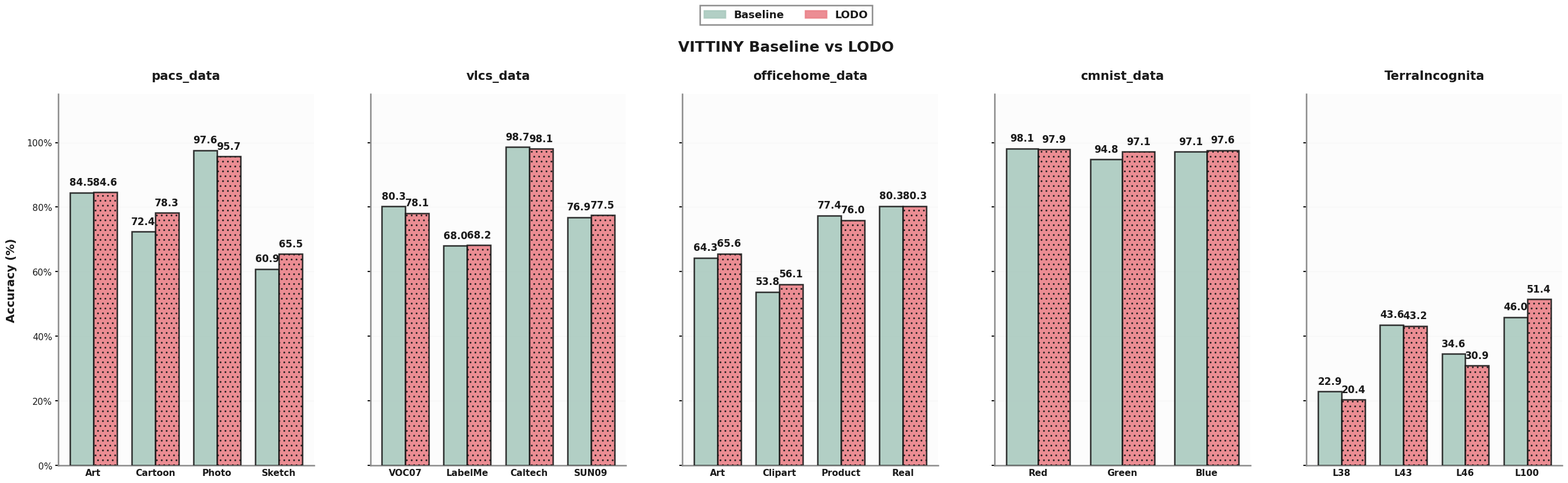

Source code (Python):
import matplotlib.pyplot as plt
import numpy as np
from pathlib import Path

model_name = "vittiny"
out_dir = Path("plots")
out_dir.mkdir(parents=True, exist_ok=True)

datasets = {
    "pacs_data": {
        "lodo_results": {"art_painting": 0.8464, "cartoon": 0.7828, "photo": 0.9569, "sketch": 0.6554},
        "baseline_results": {"art_painting": 0.8449, "cartoon": 0.7244, "photo": 0.9760, "sketch": 0.6088}
    },
    "vlcs_data": {
        "lodo_results": {"VOC2007": 0.7814, "LabelMe": 0.6822, "Caltech101": 0.9809, "SUN09": 0.7751},
        "baseline_results": {"VOC2007": 0.8027, "LabelMe": 0.6803, "Caltech101": 0.9866, "SUN09": 0.7690}
    },
    "officehome_data": {
        "lodo_results": {"Art": 0.6560, "Clipart": 0.5611, "Product": 0.7596, "Real World": 0.8033},
        "baseline_results": {"Art": 0.6428, "Clipart": 0.5375, "Product": 0.7740, "Real World": 0.8033}
    },
    "cmnist_data": {
        "lodo_results": {"red": 0.9792, "green": 0.9711, "blue": 0.9758},
        "baseline_results": {"red": 0.9814, "green": 0.9482, "blue": 0.9713}
    },
    "TerraIncognita": {
        "lodo_results": {"location_38": 0.2042, "location_43": 0.4318, "location_46": 0.3090, "location_100": 0.5144},
        "baseline_results": {"location_38": 0.2290, "location_43": 0.4356, "location_46": 0.3458, "location_100": 0.4595}
    }
}


def format_domain_name(name):
    replacements = {
        "art_painting": "Art",
        "cartoon": "Cartoon",
        "photo": "Photo",
        "sketch": "Sketch",
        "VOC2007": "VOC07",
        "LabelMe": "LabelMe",
        "Caltech101": "Caltech",
        "SUN09": "SUN09",
        "Art": "Art",
        "Clipart": "Clipart",
        "Product": "Product",
        "Real World": "Real",
        "red": "Red",
        "green": "Green",
        "blue": "Blue",
        "location_38": "L38",
        "location_43": "L43",
        "location_46": "L46",
        "location_100": "L100"
    }
    return replacements.get(name, name)

# Elegant dark color scheme - sophisticated and modern
COLOR_BASE = "#aacabf"    # Deep slate blue
COLOR_LODO = "#ea8188"    # Rich coral red
EDGE_COLOR = "#1a1a1a"    # True black
TEXT_COLOR = "#1a1a1a"    # Black for text
GRID_COLOR = "#d5d5d5"    # Light gray

plt.rcParams['font.family'] = 'sans-serif'
plt.rcParams['font.sans-serif'] = ['Arial', 'Helvetica', 'DejaVu Sans']

n = len(datasets)
fig, axes = plt.subplots(1, n, figsize=(5.5 * n, 8), sharey=True)
if n == 1:
    axes = [axes]

for ax, (dataset_name, data) in zip(axes, datasets.items()):
    domains = list(data["lodo_results"].keys())
    baseline_vals = np.array([data["baseline_results"][k] for k in domains])
    lodo_vals = np.array([data["lodo_results"][k] for k in domains])

    x = np.arange(len(domains))
    width = 0.38
    import matplotlib.colors as mcolors
    # Create bars with elegant dark colors
    lighter_base = mcolors.to_rgba(COLOR_BASE, 0.8)
    lighter_lodo = mcolors.to_rgba(COLOR_LODO, 0.8)

    bars_b = ax.bar(x - width/2, baseline_vals, width,
                color=COLOR_BASE, edgecolor=EDGE_COLOR,
                linewidth=1.8, alpha=0.9, hatch='', zorder=3)

    bars_l = ax.bar(x + width/2, lodo_vals, width,
                    color=COLOR_LODO, edgecolor=EDGE_COLOR,
                    linewidth=1.8, alpha=0.9, hatch='..', zorder=3)

    # Add clean labels ON TOP - just numbers, no percent symbols
    for bars in [bars_b, bars_l]:
        for bar in bars:
            h = bar.get_height()
            ax.text(bar.get_x() + bar.get_width()/2, h + 0.015, 
                   f'{h*100:.1f}', ha='center', va='bottom', 
                   fontsize=12, fontweight='bold', color=TEXT_COLOR)

    # Dataset title
    ax.set_title(dataset_name, fontsize=15, fontweight='bold', 
                pad=18, color=TEXT_COLOR)
    
    # X-axis labels
    ax.set_xticks(x)
    ax.set_xticklabels([format_domain_name(d) for d in domains], 
                       fontsize=11, fontweight='600', color=TEXT_COLOR)
    
    # Y-axis range with padding for labels
    ax.set_ylim(0, 1.15)
    
    # Minimal grid
    ax.grid(axis='y', linestyle='-', alpha=0.15, color=GRID_COLOR, 
            linewidth=0.8, zorder=0)
    ax.set_axisbelow(True)
    ax.set_facecolor('#FCFCFC')
    
    # Clean spines
    for spine in ['top', 'right']:
        ax.spines[spine].set_visible(False)
    for spine in ['left', 'bottom']:
        ax.spines[spine].set_linewidth(1.8)
        ax.spines[spine].set_color('#8B8B8B')
    
    # Y-axis formatting - showing percentage
    ax.yaxis.set_major_formatter(plt.FuncFormatter(lambda y, _: f'{int(y*100)}%'))
    ax.tick_params(axis='y', labelsize=11, colors=TEXT_COLOR, width=1.5)
    ax.tick_params(axis='x', length=0)

# Y-axis label
axes[0].set_ylabel("Accuracy (%)", fontsize=14, fontweight='bold', 
                   color=TEXT_COLOR, labelpad=12)

# Main title
fig.suptitle(f'{model_name.upper()} Baseline vs LODO', 
            fontsize=18, fontweight='bold', y=0.985, color=TEXT_COLOR)

# Legend - elegant and simple
handles = [
    plt.Rectangle((0, 0), 1, 1, color=COLOR_BASE, edgecolor=EDGE_COLOR, 
                  alpha=0.9, linewidth=1.8),
    plt.Rectangle((0, 0), 1, 1, color=COLOR_LODO, edgecolor=EDGE_COLOR, 
                  alpha=0.9, linewidth=1.8)
]
legend = fig.legend(handles, ['Baseline', 'LODO'], 
                   loc='upper center', ncol=2, frameon=True, 
                   fontsize=13, bbox_to_anchor=(0.5, 1.07),
                   framealpha=0.98, edgecolor='#8B8B8B', fancybox=False)
legend.get_frame().set_linewidth(1.8)

for text in legend.get_texts():
    text.set_fontweight('bold')
    text.set_color(TEXT_COLOR)

plt.subplots_adjust(top=0.87, left=0.05, right=0.98, bottom=0.08, wspace=0.22)

# Save files
png_path = out_dir / f"{model_name}_domain_comparison.png"
# pdf_path = out_dir / f"{model_name}_domain_comparison_clean.pdf"
# svg_path = out_dir / f"{model_name}_domain_comparison_clean.svg"

fig.savefig(png_path, dpi=300, bbox_inches='tight', facecolor='white')
# fig.savefig(pdf_path, bbox_inches='tight', facecolor='white')
# fig.savefig(svg_path, bbox_inches='tight', facecolor='white')
plt.close(fig)

print(f"✓ {png_path.resolve()}")
# print(f"✓ {pdf_path.resolve()}")
# print(f"✓ {svg_path.resolve()}")
